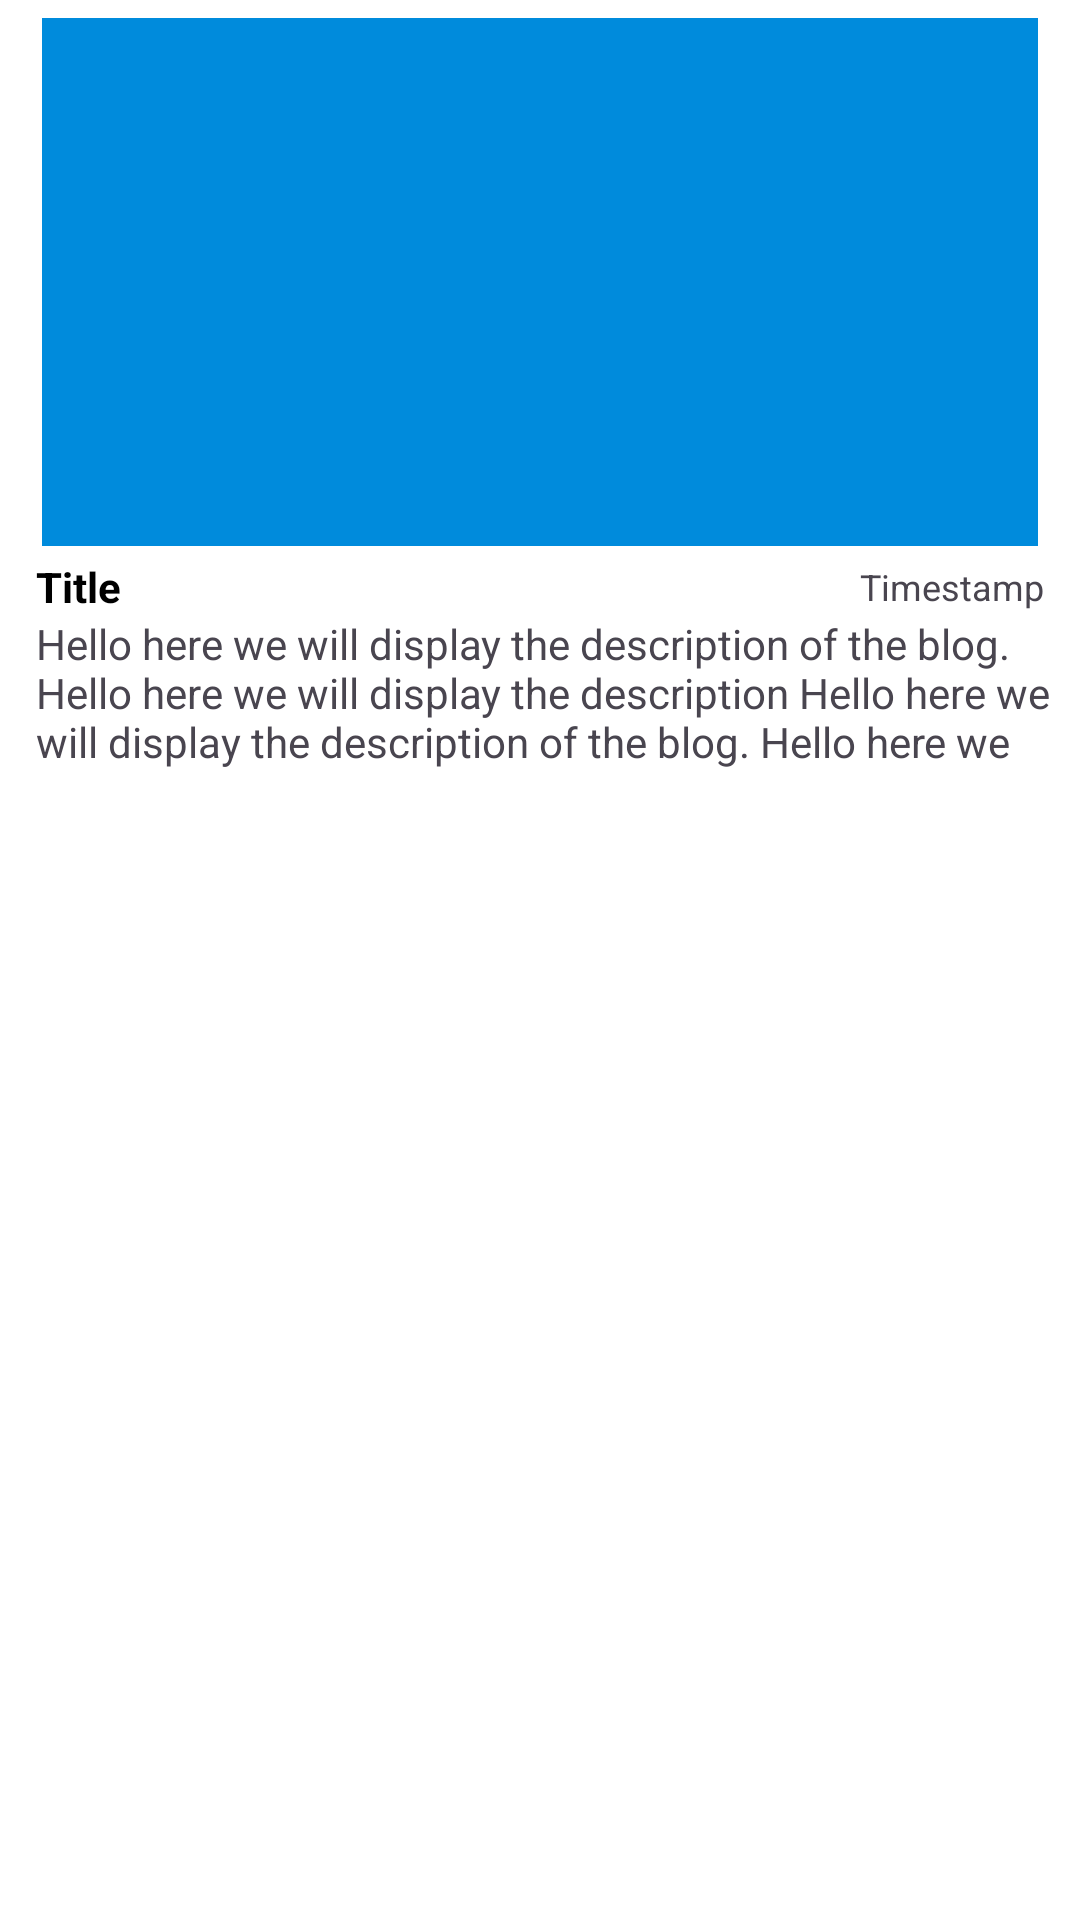

Here is an Android app screen rendered from its layout file. Give the layout XML and the strings, colors and styles it references.
<!-- AndroidManifest.xml: application theme Theme.Skills_plus.Light -->
<!-- res/layout/blog_card_view.xml -->
<?xml version="1.0" encoding="utf-8"?>
<androidx.constraintlayout.widget.ConstraintLayout xmlns:android="http://schemas.android.com/apk/res/android"
    xmlns:app="http://schemas.android.com/apk/res-auto"
    xmlns:tools="http://schemas.android.com/tools"
    android:layout_width="match_parent"
    android:layout_height="wrap_content"
    android:layout_margin="6dp"
    android:padding="4dp"
    android:background="@color/white"
    >


    <ImageView
        android:id="@+id/image"
        android:layout_width="match_parent"
        android:layout_height="180dp"
        android:layout_marginStart="8dp"
        android:layout_marginEnd="8dp"
        android:padding="2dp"
        android:scaleType="fitXY"
        android:src="@color/primaryColor"
        app:layout_constraintEnd_toEndOf="parent"
        app:layout_constraintStart_toStartOf="parent"
        app:layout_constraintTop_toTopOf="parent" />

    <TextView
        android:id="@+id/description"
        android:layout_width="0dp"
        android:layout_height="wrap_content"
        android:layout_marginStart="8dp"
        android:maxLines="3"
        android:minLines="3"
        android:text="@string/DemoDescription"
        android:textSize="14sp"
        app:layout_constraintEnd_toEndOf="parent"
        app:layout_constraintHorizontal_bias="0.0"
        app:layout_constraintStart_toStartOf="parent"
        app:layout_constraintTop_toBottomOf="@+id/title_" />

    <TextView
        android:id="@+id/title_"
        android:layout_width="0dp"
        android:layout_height="wrap_content"
        android:layout_marginStart="8dp"
        android:layout_marginTop="2dp"
        android:maxLength="30"
        android:maxLines="1"
        android:text="Title"
        android:textColor="@color/black"
        android:textSize="14sp"
        android:textStyle="bold"
        app:layout_constraintEnd_toStartOf="@+id/timeStamp"
        app:layout_constraintHorizontal_bias="0.0"
        app:layout_constraintStart_toStartOf="parent"
        app:layout_constraintTop_toBottomOf="@+id/image" />

    <TextView
        android:id="@+id/blogId"
        android:layout_width="wrap_content"
        android:layout_height="wrap_content"
        android:text="BlogId"
        android:visibility="invisible"
        app:layout_constraintBottom_toBottomOf="parent"
        app:layout_constraintEnd_toStartOf="@+id/timeStamp"
        app:layout_constraintStart_toEndOf="@+id/image" />

    <TextView
        android:id="@+id/timeStamp"
        android:layout_width="wrap_content"
        android:layout_height="wrap_content"
        android:layout_marginEnd="8dp"
        android:text="Timestamp"
        android:textSize="12sp"
        app:layout_constraintBottom_toBottomOf="@+id/title_"
        app:layout_constraintEnd_toEndOf="parent"
        app:layout_constraintTop_toTopOf="@+id/title_" />

</androidx.constraintlayout.widget.ConstraintLayout>
<!-- resources referenced by this layout -->
<resources>
  <color name="black">#FF000000</color>
  <color name="primaryColor">#008bdc</color>
  <color name="white">#FFFFFFFF</color>
  <string name="DemoDescription">Hello here we will display the description of the blog.
          Hello here we will display the description
          Hello here we will display the description of the blog.
          Hello here we will display the description of the blog.
          Hello here we will display the description of the blog.
          Hello here we will display the description of the blog.
          Hello here we will display the description of the blog\n</string>
  <style name="Theme.Skills_plus.Light" parent="Theme.Material3.Light.NoActionBar">
          
          <item name="backgroundColor">@color/dark_gray</item>
          <item name="colorPrimary">@color/primaryColor</item>
          <item name="colorPrimaryVariant">@color/primaryDarkColor</item>
          <item name="colorOnPrimary">@color/white</item>
          <item name="colorSecondary">@color/blue</item>
          <item name="colorSecondaryVariant">@color/dark_gray</item>
          <item name="colorOnSecondary">@color/black</item>
          <item name="colorError">@color/red</item>
          <item name="colorOnError">@color/white</item>
          <item name="colorSurface">@color/white</item>
          <item name="colorOnSurface">@color/black</item>
          <item name="colorOnBackground">@color/black</item>
          <item name="materialButtonStyle">@style/CustomButton</item>
          <item name="fontFamily">@font/roboto_regular</item>
      </style>
  <color name="dark_gray">#a6a6a6</color>
  <color name="primaryDarkColor">#3700B3</color>
  <color name="blue">#00bfff</color>
  <color name="red">#e60000</color>
  <style name="CustomButton" parent="Widget.AppCompat.Button">
          <item name="android:background">@drawable/custom_button</item>
          <item name="android:padding">12dp</item>
          <item name="android:textColor">@android:color/white</item>
          <item name="android:textSize">20sp</item>
          <item name="android:layout_marginTop">8dp</item>
      </style>
  <!-- drawable custom_button (drawable) -->
  <?xml version="1.0" encoding="utf-8"?>
  <selector xmlns:android="http://schemas.android.com/apk/res/android">
      <item android:state_pressed="true">
          <shape android:shape="rectangle">
              <solid android:color="@color/white"/>
              <corners android:radius="12dp"/>
          </shape>
      </item>
      <item>
          <shape android:shape="rectangle">
              <solid android:color="@color/primaryColor"/>
              <corners android:radius="12dp"/>
          </shape>
      </item>
  </selector>
</resources>
